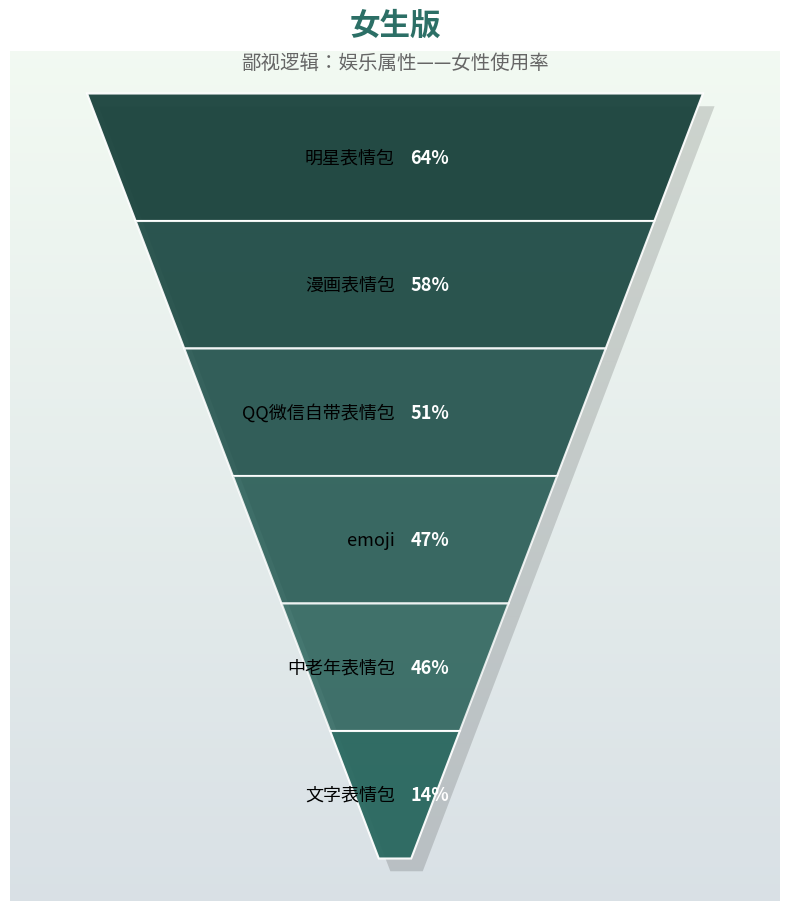

Python code for this plot:
import matplotlib.pyplot as plt
from matplotlib.patches import Polygon
import numpy as np

# 标签和数据
labels = [
    "明星表情包", "漫画表情包", "QQ微信自带表情包",
    "emoji", "中老年表情包", "文字表情包"
]
values = [64, 58, 51, 47, 46, 14]

# 生成渐变色系
def get_gradient_colors(base_color, num_layers, lightness_range=(0.6, 1.0)):
    """生成从深到浅的渐变色"""
    from matplotlib.colors import LinearSegmentedColormap
    import matplotlib.colors as mcolors
    
    # 将十六进制颜色转换为RGB
    rgb = mcolors.hex2color(base_color)
    
    # 创建渐变色映射
    cmap = LinearSegmentedColormap.from_list(
        f'custom_{base_color}', 
        [(rgb[0]*lightness_range[0], rgb[1]*lightness_range[0], rgb[2]*lightness_range[0]), 
         (rgb[0]*lightness_range[1], rgb[1]*lightness_range[1], rgb[2]*lightness_range[1])]
    )
    
    return [cmap(i/num_layers) for i in range(num_layers)]

# 使用绿色系作为基础
base_color = '#2c6f66'
colors = get_gradient_colors(base_color, len(labels))

# 图形参数
num_layers = len(labels)
fig, ax = plt.subplots(figsize=(8, 10))
ax.set_xlim(0, 1)
ax.set_ylim(0, 1)
ax.axis('off')

# 底部顶点坐标
bottom_x = 0.5
bottom_y = 0.05

# 顶部宽度（整个倒三角上边）
top_left = (0.1, 0.95)
top_right = (0.9, 0.95)

# 每层高度（均分）
layer_height = (top_left[1] - bottom_y) / num_layers

# 绘制背景渐变
gradient_bg = np.zeros((100, 100, 3))
for i in range(100):
    for j in range(100):
        y_norm = i / 100
        # 背景色从浅绿到更浅的绿
        gradient_bg[i, j] = [0.95 - y_norm*0.1, 0.98 - y_norm*0.1, 0.95 - y_norm*0.05]
ax.imshow(gradient_bg, extent=[0, 1, 0, 1], aspect='auto', zorder=0)

# 添加阴影效果
shadow_offset = 0.015
for i in range(num_layers):
    # 顶部 y 和 底部 y
    y_top = top_left[1] - i * layer_height
    y_bottom = top_left[1] - (i + 1) * layer_height

    # 计算对应高度下三角左右边界的 x 坐标
    x_left_top = top_left[0] + (bottom_x - top_left[0]) * (top_left[1] - y_top) / top_left[1]
    x_right_top = top_right[0] - (top_right[0] - bottom_x) * (top_right[1] - y_top) / top_right[1]
    x_left_bottom = top_left[0] + (bottom_x - top_left[0]) * (top_left[1] - y_bottom) / top_left[1]
    x_right_bottom = top_right[0] - (top_right[0] - bottom_x) * (top_right[1] - y_bottom) / top_right[1]

    # 构造阴影形状
    shadow_points = [
        (x_left_top + shadow_offset, y_top - shadow_offset),
        (x_right_top + shadow_offset, y_top - shadow_offset),
        (x_right_bottom + shadow_offset, y_bottom - shadow_offset),
        (x_left_bottom + shadow_offset, y_bottom - shadow_offset)
    ]
    shadow = Polygon(shadow_points, closed=True, facecolor='black', alpha=0.15, zorder=i+1)
    ax.add_patch(shadow)

# 绘制主图表
for i in range(num_layers):
    # 顶部 y 和 底部 y
    y_top = top_left[1] - i * layer_height
    y_bottom = top_left[1] - (i + 1) * layer_height

    # 计算对应高度下三角左右边界的 x 坐标
    x_left_top = top_left[0] + (bottom_x - top_left[0]) * (top_left[1] - y_top) / top_left[1]
    x_right_top = top_right[0] - (top_right[0] - bottom_x) * (top_right[1] - y_top) / top_right[1]
    x_left_bottom = top_left[0] + (bottom_x - top_left[0]) * (top_left[1] - y_bottom) / top_left[1]
    x_right_bottom = top_right[0] - (top_right[0] - bottom_x) * (top_right[1] - y_bottom) / top_right[1]

    # 构造梯形/三角带形状
    points = [
        (x_left_top, y_top),
        (x_right_top, y_top),
        (x_right_bottom, y_bottom),
        (x_left_bottom, y_bottom)
    ]
    
    # 添加轻微的透明度变化，使底部更明显
    alpha = 0.95 - i * 0.03 if i < num_layers - 1 else 0.95
    tri = Polygon(points, closed=True, facecolor=colors[i], edgecolor='white', linewidth=1.5, alpha=alpha, zorder=i+2)
    ax.add_patch(tri)

    # 在每层中间写文字
    y_text = (y_top + y_bottom) / 2
    ax.text(0.5, y_text, f"{labels[i]}", 
            color='black', ha='right', va='center', fontsize=13, fontweight='medium',
            transform=ax.transAxes, zorder=10)
    
    # 添加百分比标签
    ax.text(0.52, y_text, f"{values[i]}%", 
            color='white', ha='left', va='center', fontsize=13, fontweight='bold',
            transform=ax.transAxes, zorder=10)

# 添加新的标题相关文字，按照需求调整标题、副标题内容
plt.text(0.5, 1.02, "女生版", ha='center', fontsize=22, weight='bold', color=base_color, transform=ax.transAxes)
plt.text(0.5, 0.98, "鄙视逻辑：娱乐属性——女性使用率", ha='center', fontsize=14, color='#666666', transform=ax.transAxes)

# 调整布局
plt.tight_layout()
plt.subplots_adjust(top=0.9, bottom=0.05)
plt.show()
